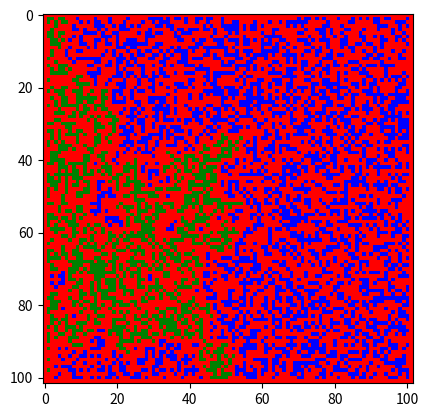

Recreate this plot in Python.
import numpy as np
import matplotlib.pyplot as plt
from matplotlib import colors
import random

class grid():
    """class containing the particle grid and its methods"""

    def __init__(self,size,particles):
        #initialise grid
        self.grid = np.zeros(size)
        self.size = size

        #calculate number of particles
        numParticles = int(size[0]*size[1]*particles)

        #distribute particles in grid
        for i in range(numParticles):
            x = random.randint(0,size[0]-1)
            y = random.randint(0,size[1]-1)
            while self.grid[x,y] != 0:
                x = random.randint(0,size[0]-1)
                y = random.randint(0,size[1]-1)
            self.grid[x,y] = 1
        
        #pad grid
        self.grid = np.pad(self.grid,1)
    
    def draw(self):
        cmap = colors.ListedColormap(['red', 'blue','green'])
        bounds = [0,1,2,3]
        norm = colors.BoundaryNorm(bounds, cmap.N)
        fig, ax = plt.subplots()
        ax.imshow(self.grid, cmap=cmap, norm=norm)

        plt.show()

    def percolate(self):
        """helper function for solve which starts the algorithm by checking all of the first row"""
        checked = []
        found = False
        for i in range(1,self.size[0]+1):
            if self.grid[i,1] == 1 and (i,1) not in checked:
                checked.append((i,1))
                found = self.solve((i,1),checked)
                if found:
                    break

        for i in checked:
            self.grid[i[0],i[1]] = 2
        return found

    def solve(self,pos,checked):
        """function which recursively checks all squares around """
        for i in [0,-1,1]:
            for j in [0,1,-1]:
                if (pos[0]+i,pos[1]+j) not in checked and self.grid[pos[0]+i,pos[1]+j] == 1:
                    checked.append((pos[0]+i,pos[1]+j))
                    if pos[1]+j == self.size[1]:
                        return True
                    if self.solve((pos[0]+i,pos[1]+j),checked):
                        return True
        return False
    
    def iterativePercolate(self):

        checkStack = []

        for i in range(1,self.size[0]+1):
            if self.grid[i,1] == 1:
                checkStack.append((i,1))
                self.grid[i,1] = 2
        
        while len(checkStack) > 0:
            pos = checkStack[0]
            for i in [0,-1,1]:
                for j in [0,1,-1]:
                    if self.grid[pos[0]+i,pos[1]+j] == 1:
                        checkStack.insert(0,(pos[0]+i,pos[1]+j))
                        self.grid[pos[0]+i,pos[1]+j] = 2
                        if pos[1]+j == self.size[1]:
                            return True
                        break
                else:
                    continue
                break
            else:
                checkStack.pop(0)
        return False

    
    
def simulateMany(iters,tests,size):
        probs = np.zeros((len(tests),2))
        test = 0
        for i in tests:
            print(int(100*test/len(tests)))
            passes = 0
            for j in range(iters):
                newGrid = grid(size,i)
                if newGrid.percolate():
                    passes += 1
            probs[test,0] = i
            probs[test,1] = passes/iters
            test += 1
        
        return probs

# tests = np.linspace(0.1,0.9,50)

# result = simulateMany(500,tests,(50,50))

# plt.plot(result[:,0],result[:,1])

newGrid = grid((100,100),0.4)
print(newGrid.iterativePercolate())

newGrid.draw()
